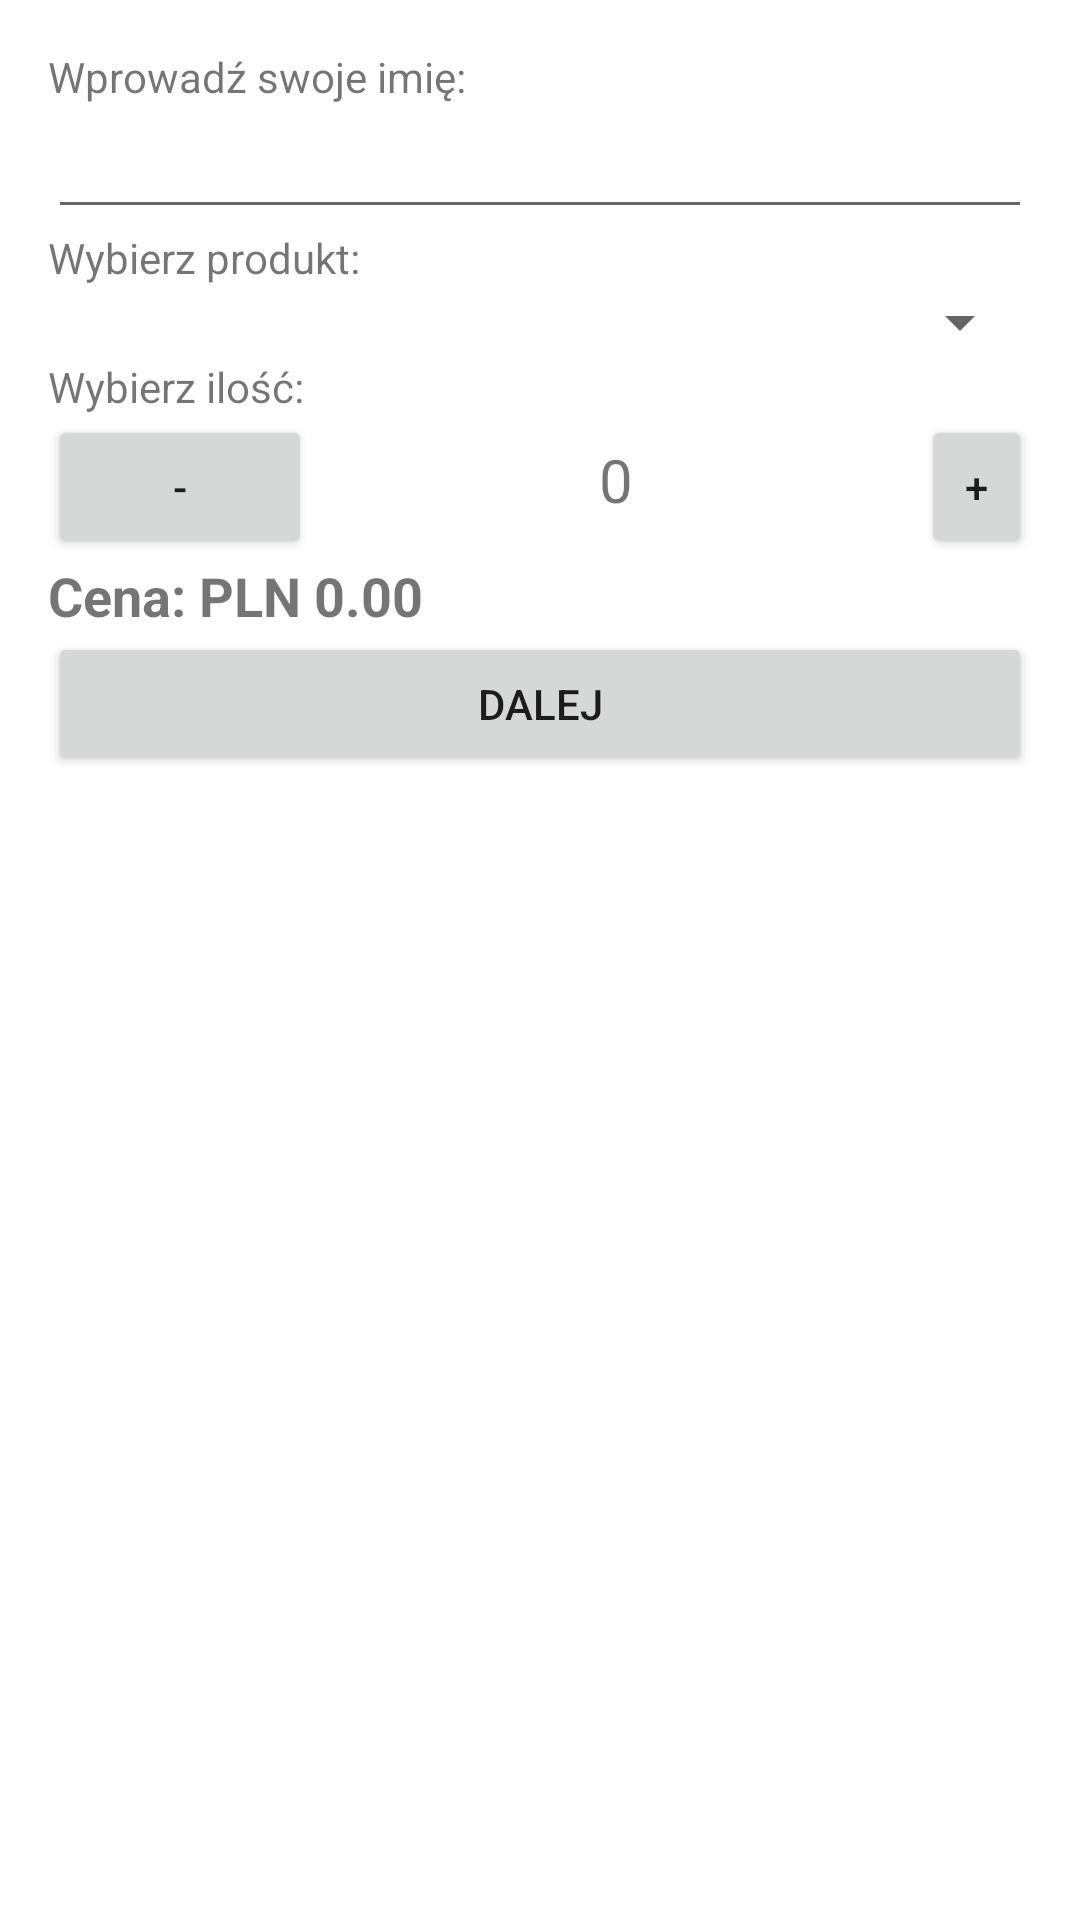

Write the Android layout XML for this screen, with the resource values it uses.
<!-- AndroidManifest.xml: activity theme Theme.MusicShop.NoActionBar -->
<!-- res/layout/activity_main.xml -->
<?xml version="1.0" encoding="utf-8"?>
<LinearLayout xmlns:android="http://schemas.android.com/apk/res/android"
              xmlns:tools="http://schemas.android.com/tools"
              android:layout_width="match_parent"
              android:layout_height="match_parent"
              android:orientation="vertical"
              android:padding="16dp"
              tools:context=".MainActivity">

    <TextView
            android:layout_width="match_parent"
            android:layout_height="wrap_content"
            android:text="Wprowadź swoje imię:"/>

    <EditText
            android:id="@+id/editTextName"
            android:layout_width="match_parent"
            android:layout_height="wrap_content"
            android:inputType="textPersonName"/>

    <TextView
            android:layout_width="match_parent"
            android:layout_height="wrap_content"
            android:text="Wybierz produkt:"/>

    <Spinner
            android:id="@+id/spinnerProduct"
            android:layout_width="match_parent"
            android:layout_height="wrap_content"/>

    <ImageView
            android:id="@+id/imageViewProduct"
            android:layout_width="match_parent"
            android:layout_height="wrap_content"
            android:adjustViewBounds="true"
            android:maxHeight="200dp"
            android:src="@drawable/default_image" /> 

    <TextView
            android:layout_width="match_parent"
            android:layout_height="wrap_content"
            android:text="Wybierz ilość:"/>

    <LinearLayout
            android:layout_width="match_parent"
            android:layout_height="wrap_content"
    >

        <Button
                android:id="@+id/buttonMinus"
                android:layout_width="wrap_content"
                android:layout_height="wrap_content"
                android:text="-"/>
        <TextView
                android:id="@+id/textViewQuantity"
                android:layout_width="203dp"
                android:layout_height="wrap_content"
                android:text="0"
                android:textSize="20sp" android:baselineAligned="false" android:textAlignment="center"/>


        <Button
                android:id="@+id/buttonPlus"
                android:layout_width="wrap_content"
                android:layout_height="wrap_content"
                android:text="+" android:insetBottom="6dp"/>

    </LinearLayout>

    <TextView
            android:id="@+id/textViewPrice"
            android:layout_width="wrap_content"
            android:layout_height="wrap_content"
            android:text="Cena: PLN 0.00"
            android:textSize="18sp"
            android:textStyle="bold"/>


    <Button
            android:id="@+id/buttonNext"
            android:layout_width="match_parent"
            android:layout_height="wrap_content"
            android:text="Dalej"/>


</LinearLayout>
<!-- resources referenced by this layout -->
<resources>
  <style name="Theme.MusicShop.NoActionBar">
          <item name="windowActionBar">false</item>
          <item name="windowNoTitle">true</item>
      </style>
</resources>
